Run: headless pygame with SDL's dummy video driver; simulated clock (each Clock.tick advances the game by its frame time, no real sleeping); random seed 0; keys injected as events and as key.get_pressed() state; no mouse input.
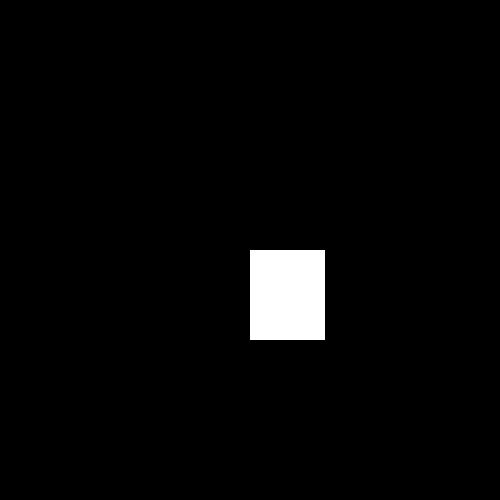
Frame 1 of 4 · flips 1–60 · no input
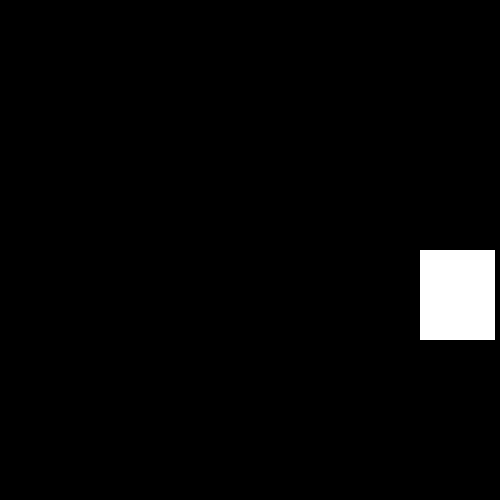
Frame 2 of 4 · flips 61–180 · tapped SPACE, RETURN · held RIGHT (→), D
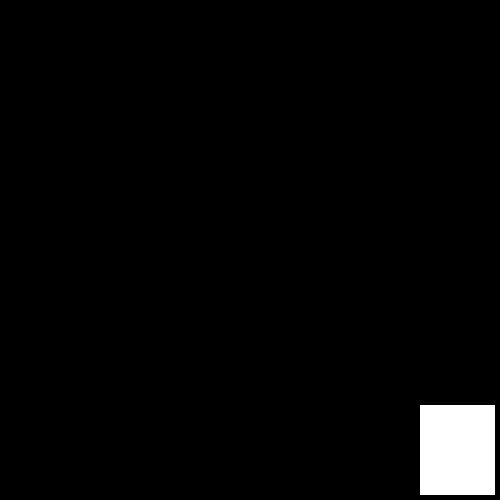
Frame 3 of 4 · flips 181–300 · held DOWN (↓), S
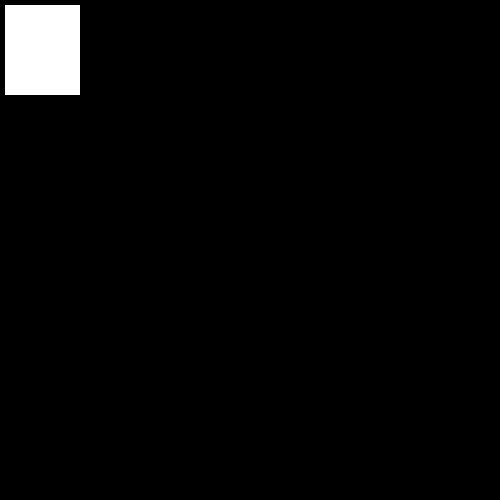
Frame 4 of 4 · flips 301–420 · held LEFT (←), A, UP (↑), W

The pygame program that drew these frames:


import pygame
import random

pygame.init()

window = pygame.display.set_mode((500, 500))

pygame.display.set_caption("Game")

x, y, w, h = 250, 250, 75, 90
speed = 5

color = (255, 255, 255)

run = True
while run:
    pygame.time.delay(100)
    for event in pygame.event.get():
        if event.type == pygame.QUIT:
            run = False

    keys = pygame.key.get_pressed()

    # Top left corner is 0,0
    if keys[pygame.K_LEFT] and x > speed:
        x -= speed
    if keys[pygame.K_RIGHT] and x < 500 - speed - w:
        x += speed
    if keys[pygame.K_DOWN] and y < 500 - speed - h:
        y += speed
    if keys[pygame.K_UP] and y > speed:
        y -= speed
    if keys[pygame.K_SPACE]:
        # change the color of the rectangle to a random value
        r, b, g = random.randint(0, 255), random.randint(0, 255), random.randint(0, 255)
        color = (r, b, g)

    window.fill((0,0,0))
    pygame.draw.rect(window, color, (x, y, w, h))
    # restrict the movement, add boundaries

    pygame.display.update()

pygame.quit()
